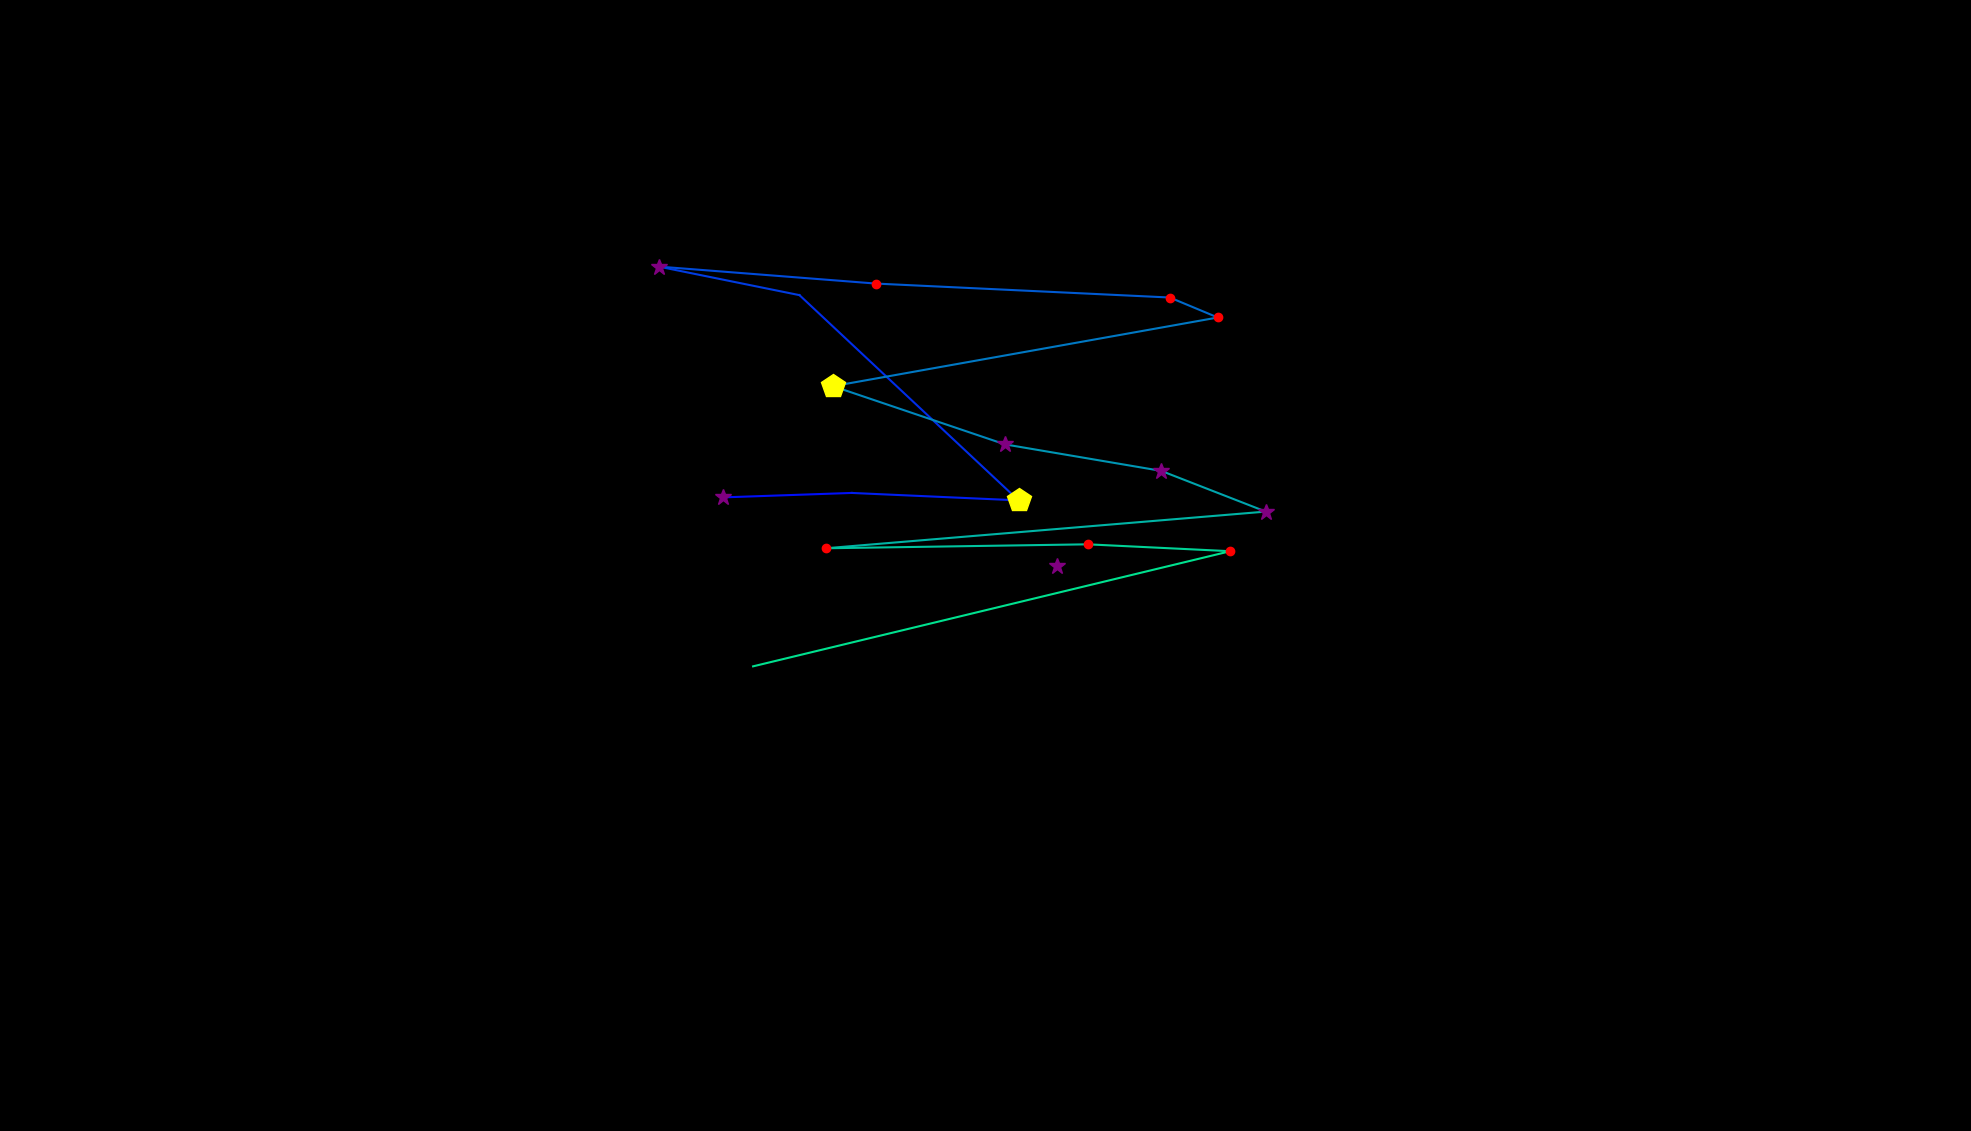

The table this chart was drawn from, first rows:
, fixation_id, timestamp, avg_gaze_x, avg_gaze_y, duration
0, 0.0, 24.1, 1372, 734.3, 289.2
1, 24.0, 6761, 939.1, 822.9, 325.4
2, 25.0, 7327, 1106, 828.7, 12.05
3, 26.0, 7387, 1323, 819, 518.2
4, 27.0, 8014, 1038, 1086, 96.41
5, 28.0, 8159, 855.3, 1123, 373.6
6, 29.0, 8580, 1137, 1101, 120.5
7, 30.0, 8761, 1519, 1082, 192.8
8, 31.0, 8990, 1582, 1056, 120.5
9, 32.0, 9159, 1082, 967.3, 421.8
10, 33.0, 9822, 1305, 891.7, 277.2
11, 34.0, 10123, 1508, 857.3, 337.4
12, 35.0, 10533, 1644, 804.4, 361.5
13, 36.0, 11003, 1072, 756.8, 216.9
14, 37.0, 11268, 1413, 761.9, 120.5
15, 38.0, 11461, 1598, 753, 216.9
16, 39.0, 11750, 978, 603.5, 12.05
